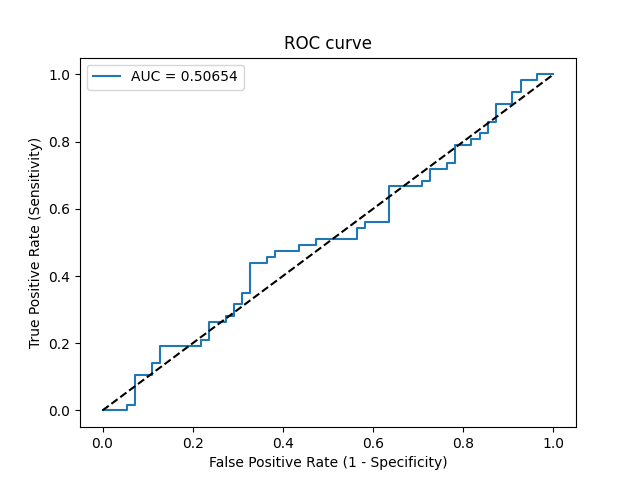

The data file committed next to this chart (first rows):
Threshold, Sensitivity, Specificity, NPV, PPV
inf, 0.0, 1.0, 0.4911, 0
0.5049, 0.0, 0.9818, 0.4865, 0.0
0.504, 0.0, 0.9455, 0.4771, 0.0
0.5039, 0.01754, 0.9455, 0.4815, 0.25
0.5039, 0.01754, 0.9273, 0.4766, 0.2
0.502, 0.1053, 0.9273, 0.5, 0.6
0.5015, 0.1053, 0.8909, 0.49, 0.5
0.5013, 0.1404, 0.8909, 0.5, 0.5714
0.5012, 0.1404, 0.8727, 0.4948, 0.5333
0.5009, 0.193, 0.8727, 0.5106, 0.6111
0.5003, 0.193, 0.7818, 0.4831, 0.4783
0.5003, 0.2105, 0.7818, 0.4886, 0.5
0.5003, 0.2105, 0.7636, 0.4828, 0.48
0.4999, 0.2632, 0.7636, 0.5, 0.5357
0.4997, 0.2632, 0.7273, 0.4878, 0.5
0.4996, 0.2807, 0.7273, 0.4938, 0.5161
0.4996, 0.2807, 0.7091, 0.4875, 0.5
0.4991, 0.3158, 0.7091, 0.5, 0.5294
0.499, 0.3158, 0.6909, 0.4935, 0.5143
0.4987, 0.3509, 0.6909, 0.5067, 0.5405
0.4986, 0.3509, 0.6727, 0.5, 0.5263
0.4982, 0.4386, 0.6727, 0.5362, 0.5814
0.4981, 0.4386, 0.6364, 0.5224, 0.5556
0.4978, 0.4561, 0.6364, 0.5303, 0.5652
0.4977, 0.4561, 0.6182, 0.5231, 0.5532
0.4977, 0.4737, 0.6182, 0.5312, 0.5625
0.4974, 0.4737, 0.5636, 0.5082, 0.5294
0.4973, 0.4912, 0.5636, 0.5167, 0.5385
0.4973, 0.4912, 0.5273, 0.5, 0.5185
0.4972, 0.5088, 0.5273, 0.5088, 0.5273
0.4966, 0.5088, 0.4364, 0.4615, 0.4833
0.4964, 0.5439, 0.4364, 0.48, 0.5
0.4961, 0.5439, 0.4182, 0.4694, 0.4921
0.4958, 0.5614, 0.4182, 0.4792, 0.5
0.4956, 0.5614, 0.3636, 0.4444, 0.4776
0.4952, 0.6667, 0.3636, 0.5128, 0.5205
0.4951, 0.6667, 0.2909, 0.4571, 0.4935
0.4951, 0.6842, 0.2909, 0.4706, 0.5
0.495, 0.6842, 0.2727, 0.4545, 0.4937
0.4949, 0.7193, 0.2727, 0.4839, 0.5062
0.4947, 0.7193, 0.2364, 0.4483, 0.494
0.4946, 0.7368, 0.2364, 0.4643, 0.5
0.4946, 0.7368, 0.2182, 0.4444, 0.4941
0.4944, 0.7895, 0.2182, 0.5, 0.5114
0.4943, 0.7895, 0.1818, 0.4545, 0.5
0.4941, 0.807, 0.1818, 0.4762, 0.5055
0.494, 0.807, 0.1636, 0.45, 0.5
0.4935, 0.8246, 0.1636, 0.4737, 0.5054
0.4934, 0.8246, 0.1455, 0.4444, 0.5
0.4933, 0.8596, 0.1455, 0.5, 0.5104
0.4929, 0.8596, 0.1273, 0.4667, 0.5052
0.492, 0.9123, 0.1273, 0.5833, 0.52
0.4919, 0.9123, 0.09091, 0.5, 0.5098
0.4917, 0.9474, 0.09091, 0.625, 0.5192
0.4915, 0.9474, 0.07273, 0.5714, 0.5143
0.4907, 0.9825, 0.07273, 0.8, 0.5234
0.4901, 0.9825, 0.03636, 0.6667, 0.5138
0.4894, 1.0, 0.03636, 1.0, 0.5182
0.4835, 1.0, 0.0, 0, 0.5089
